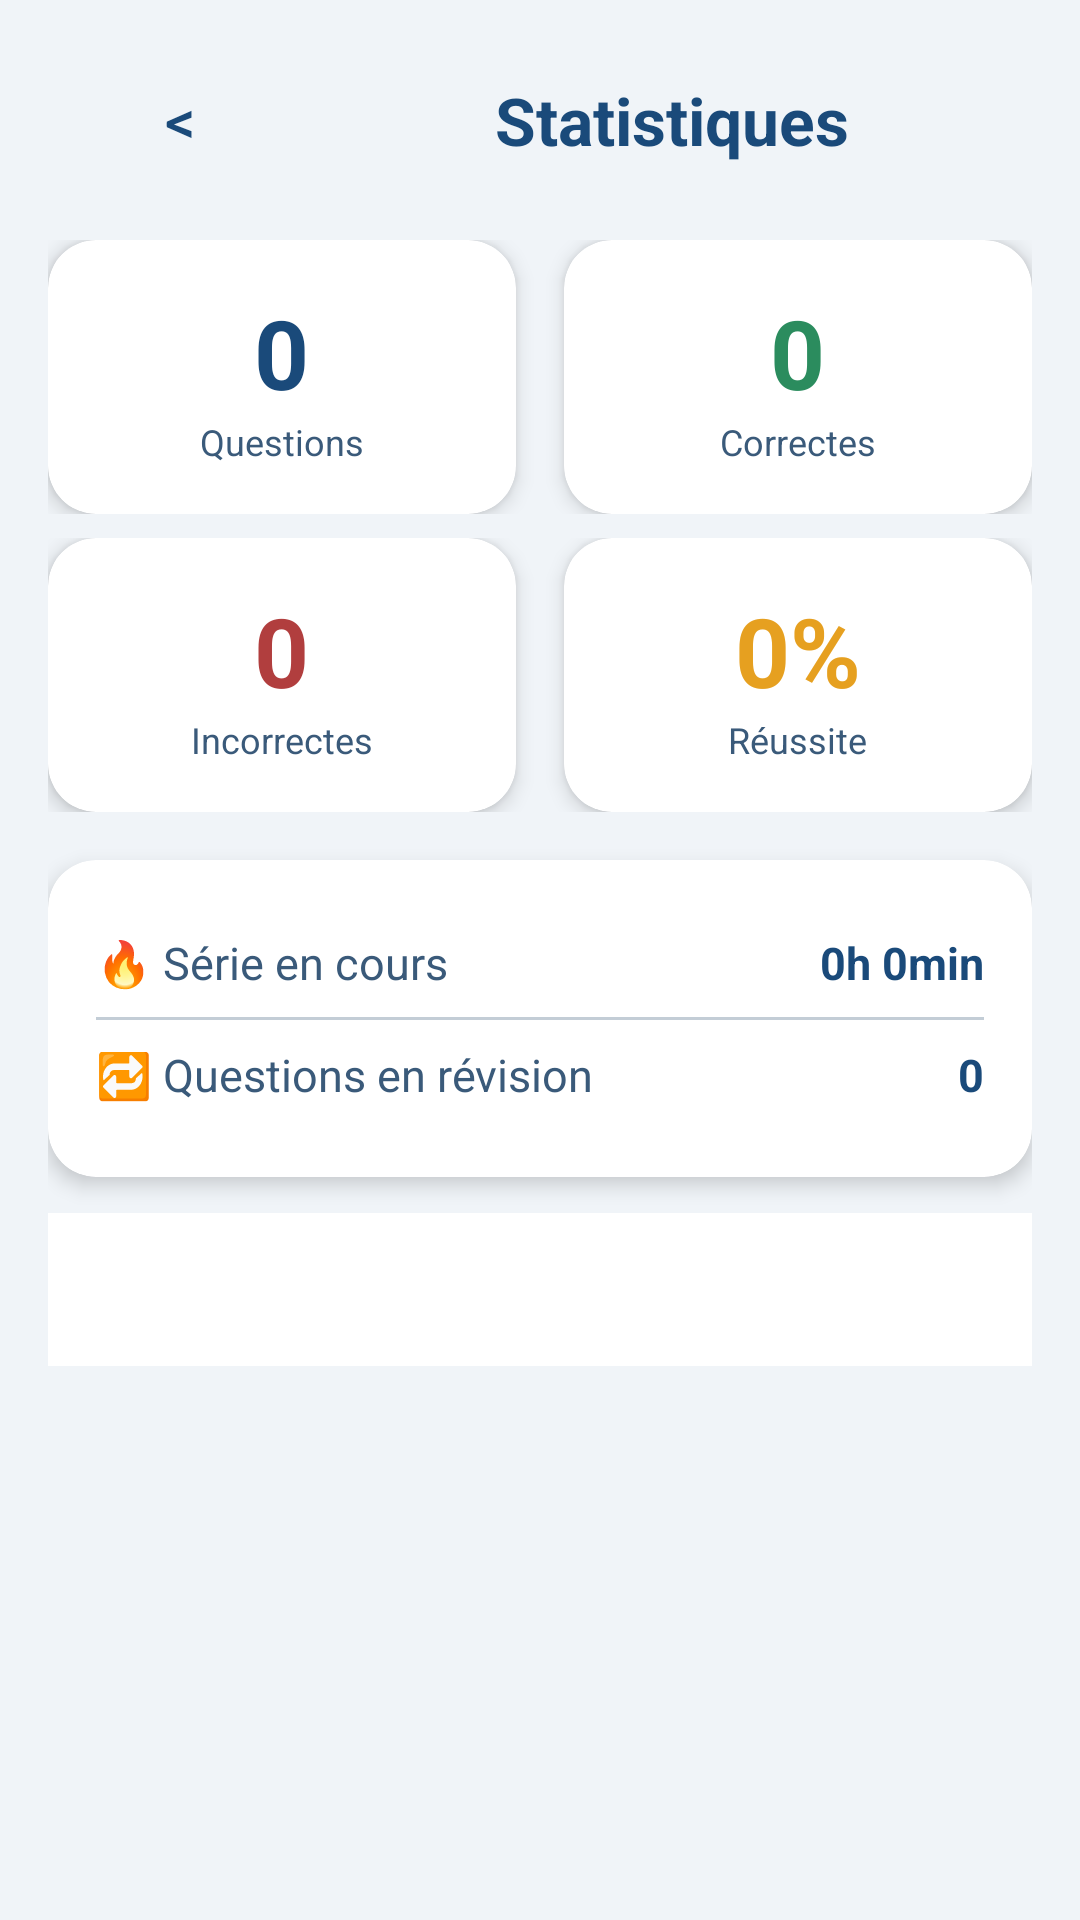

Layout XML and referenced resources for this Android screen:
<!-- AndroidManifest.xml: application theme Theme.PMPMaster -->
<!-- res/layout/activity_stats.xml -->
<?xml version="1.0" encoding="utf-8"?>
<LinearLayout xmlns:android="http://schemas.android.com/apk/res/android"
    xmlns:app="http://schemas.android.com/apk/res-auto"
    android:layout_width="match_parent"
    android:layout_height="match_parent"
    android:orientation="vertical"
    android:background="@color/background"
    android:padding="16dp">

    <LinearLayout
        android:layout_width="match_parent"
        android:layout_height="wrap_content"
        android:orientation="horizontal"
        android:gravity="center_vertical">

        <Button
            android:id="@+id/btnBack"
            android:layout_width="wrap_content"
            android:layout_height="wrap_content"
            android:text="&lt;"
            android:background="@android:color/transparent"
            android:textColor="@color/primary"
            android:textSize="20sp" />

        <TextView
            android:layout_width="0dp"
            android:layout_height="wrap_content"
            android:layout_weight="1"
            android:text="Statistiques"
            android:textSize="22sp"
            android:textColor="@color/primary"
            android:textStyle="bold"
            android:gravity="center" />
    </LinearLayout>

    <LinearLayout
        android:layout_width="match_parent"
        android:layout_height="wrap_content"
        android:orientation="horizontal"
        android:layout_marginTop="16dp">

        <com.google.android.material.card.MaterialCardView
            android:layout_width="0dp"
            android:layout_height="wrap_content"
            android:layout_weight="1"
            app:cardElevation="4dp"
            app:cardCornerRadius="16dp"
            android:layout_marginEnd="8dp">

            <LinearLayout
                android:layout_width="match_parent"
                android:layout_height="wrap_content"
                android:orientation="vertical"
                android:gravity="center"
                android:padding="16dp">

                <TextView
                    android:id="@+id/tvTotal"
                    android:layout_width="wrap_content"
                    android:layout_height="wrap_content"
                    android:text="0"
                    android:textSize="32sp"
                    android:textColor="@color/primary"
                    android:textStyle="bold" />
                <TextView
                    android:layout_width="wrap_content"
                    android:layout_height="wrap_content"
                    android:text="Questions"
                    android:textSize="12sp"
                    android:textColor="@color/secondary" />
            </LinearLayout>
        </com.google.android.material.card.MaterialCardView>

        <com.google.android.material.card.MaterialCardView
            android:layout_width="0dp"
            android:layout_height="wrap_content"
            android:layout_weight="1"
            app:cardElevation="4dp"
            app:cardCornerRadius="16dp"
            android:layout_marginStart="8dp">

            <LinearLayout
                android:layout_width="match_parent"
                android:layout_height="wrap_content"
                android:orientation="vertical"
                android:gravity="center"
                android:padding="16dp">

                <TextView
                    android:id="@+id/tvCorrect"
                    android:layout_width="wrap_content"
                    android:layout_height="wrap_content"
                    android:text="0"
                    android:textSize="32sp"
                    android:textColor="@color/success"
                    android:textStyle="bold" />
                <TextView
                    android:layout_width="wrap_content"
                    android:layout_height="wrap_content"
                    android:text="Correctes"
                    android:textSize="12sp"
                    android:textColor="@color/secondary" />
            </LinearLayout>
        </com.google.android.material.card.MaterialCardView>
    </LinearLayout>

    <LinearLayout
        android:layout_width="match_parent"
        android:layout_height="wrap_content"
        android:orientation="horizontal"
        android:layout_marginTop="8dp">

        <com.google.android.material.card.MaterialCardView
            android:layout_width="0dp"
            android:layout_height="wrap_content"
            android:layout_weight="1"
            app:cardElevation="4dp"
            app:cardCornerRadius="16dp"
            android:layout_marginEnd="8dp">

            <LinearLayout
                android:layout_width="match_parent"
                android:layout_height="wrap_content"
                android:orientation="vertical"
                android:gravity="center"
                android:padding="16dp">

                <TextView
                    android:id="@+id/tvWrong"
                    android:layout_width="wrap_content"
                    android:layout_height="wrap_content"
                    android:text="0"
                    android:textSize="32sp"
                    android:textColor="@color/error"
                    android:textStyle="bold" />
                <TextView
                    android:layout_width="wrap_content"
                    android:layout_height="wrap_content"
                    android:text="Incorrectes"
                    android:textSize="12sp"
                    android:textColor="@color/secondary" />
            </LinearLayout>
        </com.google.android.material.card.MaterialCardView>

        <com.google.android.material.card.MaterialCardView
            android:layout_width="0dp"
            android:layout_height="wrap_content"
            android:layout_weight="1"
            app:cardElevation="4dp"
            app:cardCornerRadius="16dp"
            android:layout_marginStart="8dp">

            <LinearLayout
                android:layout_width="match_parent"
                android:layout_height="wrap_content"
                android:orientation="vertical"
                android:gravity="center"
                android:padding="16dp">

                <TextView
                    android:id="@+id/tvPercentage"
                    android:layout_width="wrap_content"
                    android:layout_height="wrap_content"
                    android:text="0%"
                    android:textSize="32sp"
                    android:textColor="@color/warning"
                    android:textStyle="bold" />
                <TextView
                    android:layout_width="wrap_content"
                    android:layout_height="wrap_content"
                    android:text="Réussite"
                    android:textSize="12sp"
                    android:textColor="@color/secondary" />
            </LinearLayout>
        </com.google.android.material.card.MaterialCardView>
    </LinearLayout>

    <com.google.android.material.card.MaterialCardView
        android:layout_width="match_parent"
        android:layout_height="wrap_content"
        app:cardElevation="4dp"
        app:cardCornerRadius="16dp"
        android:layout_marginTop="16dp">

        <LinearLayout
            android:layout_width="match_parent"
            android:layout_height="wrap_content"
            android:orientation="vertical"
            android:padding="16dp">

            <LinearLayout
                android:layout_width="match_parent"
                android:layout_height="wrap_content"
                android:orientation="horizontal"
                android:paddingVertical="8dp">

                <TextView
                    android:layout_width="0dp"
                    android:layout_height="wrap_content"
                    android:layout_weight="1"
                    android:text="🔥 Série en cours"
                    android:textSize="15sp"
                    android:textColor="@color/secondary" />

                <TextView
                    android:id="@+id/tvTempsTotal"
                    android:layout_width="wrap_content"
                    android:layout_height="wrap_content"
                    android:text="0h 0min"
                    android:textSize="15sp"
                    android:textColor="@color/primary"
                    android:textStyle="bold" />
            </LinearLayout>

            <View
                android:layout_width="match_parent"
                android:layout_height="1dp"
                android:background="@color/secondary"
                android:alpha="0.3" />

            <LinearLayout
                android:layout_width="match_parent"
                android:layout_height="wrap_content"
                android:orientation="horizontal"
                android:paddingVertical="8dp">

                <TextView
                    android:layout_width="0dp"
                    android:layout_height="wrap_content"
                    android:layout_weight="1"
                    android:text="🔁 Questions en révision"
                    android:textSize="15sp"
                    android:textColor="@color/secondary" />

                <TextView
                    android:id="@+id/tvMeilleurScore"
                    android:layout_width="wrap_content"
                    android:layout_height="wrap_content"
                    android:text="0"
                    android:textSize="15sp"
                    android:textColor="@color/primary"
                    android:textStyle="bold" />
            </LinearLayout>
        </LinearLayout>
    </com.google.android.material.card.MaterialCardView>

    <ScrollView
        android:layout_width="match_parent"
        android:layout_height="0dp"
        android:layout_weight="1"
        android:layout_marginTop="12dp">

        <TextView
            android:id="@+id/tvExamHistory"
            android:layout_width="match_parent"
            android:layout_height="wrap_content"
            android:text=""
            android:textSize="14sp"
            android:lineSpacingExtra="5dp"
            android:textColor="@color/text_main"
            android:background="@color/surface"
            android:padding="16dp" />
    </ScrollView>
</LinearLayout>
<!-- resources referenced by this layout -->
<resources>
  <color name="background">#f0f4f8</color>
  <color name="error">#b13e3e</color>
  <color name="primary">#1a4a7a</color>
  <color name="secondary">#3a5a7a</color>
  <color name="success">#2b8c5e</color>
  <color name="surface">#ffffff</color>
  <color name="text_main">#222222</color>
  <color name="warning">#e6a020</color>
  <style name="Theme.PMPMaster" parent="Theme.MaterialComponents.DayNight.NoActionBar">
          <item name="colorPrimary">@color/primary</item>
          <item name="colorPrimaryVariant">@color/primary_dark</item>
          <item name="colorOnPrimary">#FFFFFF</item>
          <item name="colorSecondary">@color/info</item>
          <item name="colorSecondaryVariant">@color/secondary</item>
          <item name="colorOnSecondary">#FFFFFF</item>
          <item name="android:statusBarColor">@color/primary_dark</item>
          <item name="android:windowBackground">@color/background</item>
      </style>
  <color name="primary_dark">#0b2b4a</color>
  <color name="info">#1a7a8c</color>
</resources>
